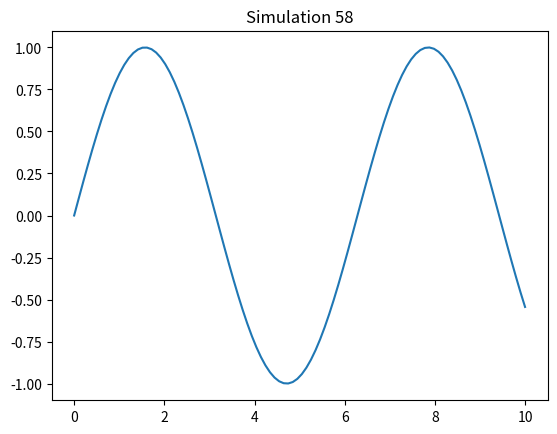

Here is the Python script that generated this plot:
%matplotlib inline
import numpy as np
import matplotlib.pyplot as plt
x = np.linspace(0, 10, 100)
y = np.sin(x)
plt.plot(x, y)
plt.title('Simulation 58')
plt.show()
